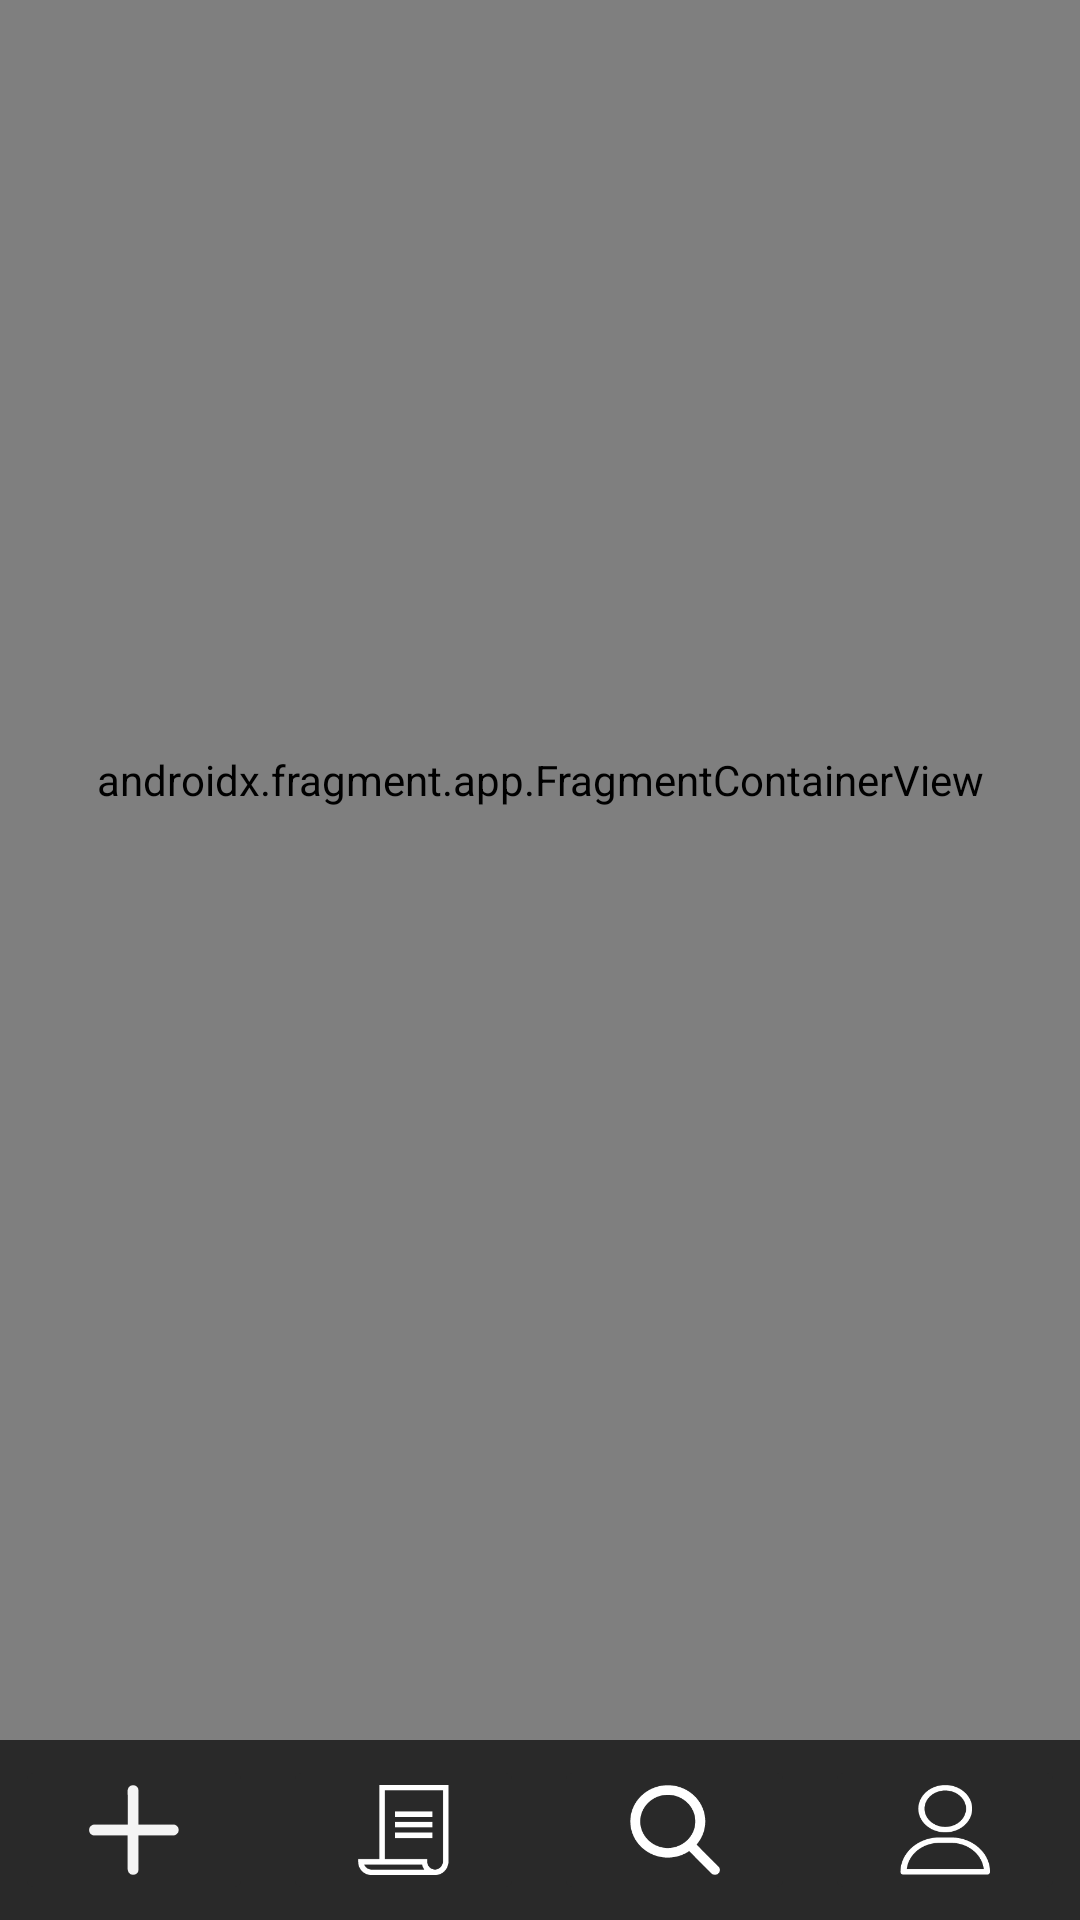

This screen was rendered from an Android layout file. Write that file and the resources it references.
<!-- AndroidManifest.xml: application theme Theme.Localcoin -->
<!-- res/layout/activity_account.xml -->
<?xml version="1.0" encoding="utf-8"?>
<LinearLayout xmlns:android="http://schemas.android.com/apk/res/android"
    xmlns:app="http://schemas.android.com/apk/res-auto"
    xmlns:tools="http://schemas.android.com/tools"
    android:layout_width="match_parent"
    android:layout_height="match_parent"
    android:gravity="bottom"
    android:orientation="vertical"
    tools:context=".accountActivity">

    <androidx.fragment.app.FragmentContainerView
        android:id="@+id/fragmentContainerView"
        android:name="androidx.navigation.fragment.NavHostFragment"
        android:layout_width="match_parent"
        android:layout_height="match_parent"
        app:defaultNavHost="true"
        app:navGraph="@navigation/nav_graph" />

    <LinearLayout
        android:id="@+id/accountNavbar"
        android:layout_width="match_parent"
        android:layout_height="60dp"
        android:background="#292929"
        android:orientation="horizontal">

        <ImageButton
            android:id="@+id/accountNavbarAddCoinButton"
            android:layout_width="wrap_content"
            android:layout_height="wrap_content"
            android:layout_margin="5dp"
            android:layout_weight="1"
            android:backgroundTint="#292929"
            android:scaleType="centerInside"
            app:srcCompat="@drawable/pluswhite_1" />

        <ImageButton
            android:id="@+id/accountNavbarPortfolioButton"
            android:layout_width="wrap_content"
            android:layout_height="wrap_content"
            android:layout_margin="5dp"
            android:layout_weight="1"
            android:backgroundTint="#292929"
            android:scaleType="centerInside"
            app:srcCompat="@drawable/portfoliowhite" />

        <ImageButton
            android:id="@+id/accountNavbarSearchButton"
            android:layout_width="wrap_content"
            android:layout_height="wrap_content"
            android:layout_margin="5dp"
            android:layout_weight="1"
            android:backgroundTint="#292929"
            android:scaleType="centerInside"
            app:srcCompat="@drawable/searchwhite" />

        <ImageButton
            android:id="@+id/accountNavbarProfileButton"
            android:layout_width="wrap_content"
            android:layout_height="wrap_content"
            android:layout_margin="5dp"
            android:layout_weight="1"
            android:backgroundTint="#292929"
            android:scaleType="centerInside"
            app:srcCompat="@drawable/profilewhite" />
    </LinearLayout>

</LinearLayout>
<!-- resources referenced by this layout -->
<resources>
  <!-- drawable pluswhite_1: png bitmap (drawable, 1063 bytes) -->
  <!-- drawable portfoliowhite: png bitmap (drawable, 1150 bytes) -->
  <!-- drawable profilewhite: png bitmap (drawable, 2756 bytes) -->
  <!-- drawable searchwhite: png bitmap (drawable, 2563 bytes) -->
  <style name="Theme.Localcoin" parent="Theme.MaterialComponents.DayNight.NoActionBar">
          <item name="android:windowFullscreen">true</item>
          
          <item name="colorPrimary">@color/purple_500</item>
          <item name="colorPrimaryVariant">@color/purple_700</item>
          <item name="colorOnPrimary">@color/white</item>
          
          <item name="colorSecondary">@color/teal_200</item>
          <item name="colorSecondaryVariant">@color/teal_700</item>
          <item name="colorOnSecondary">@color/black</item>
          
          <item name="android:statusBarColor" tools:targetApi="l">?attr/colorPrimaryVariant</item>
          
      </style>
  <!-- not gathered from this repository: default colours our renderer supplied (Android Studio template values) -->
  <color name="purple_500">#FF6200EE</color>
  <color name="purple_700">#FF3700B3</color>
  <color name="teal_200">#FF03DAC5</color>
  <color name="teal_700">#FF018786</color>
  <color name="black">#FF000000</color>
  <color name="white">#FFFFFFFF</color>
</resources>
